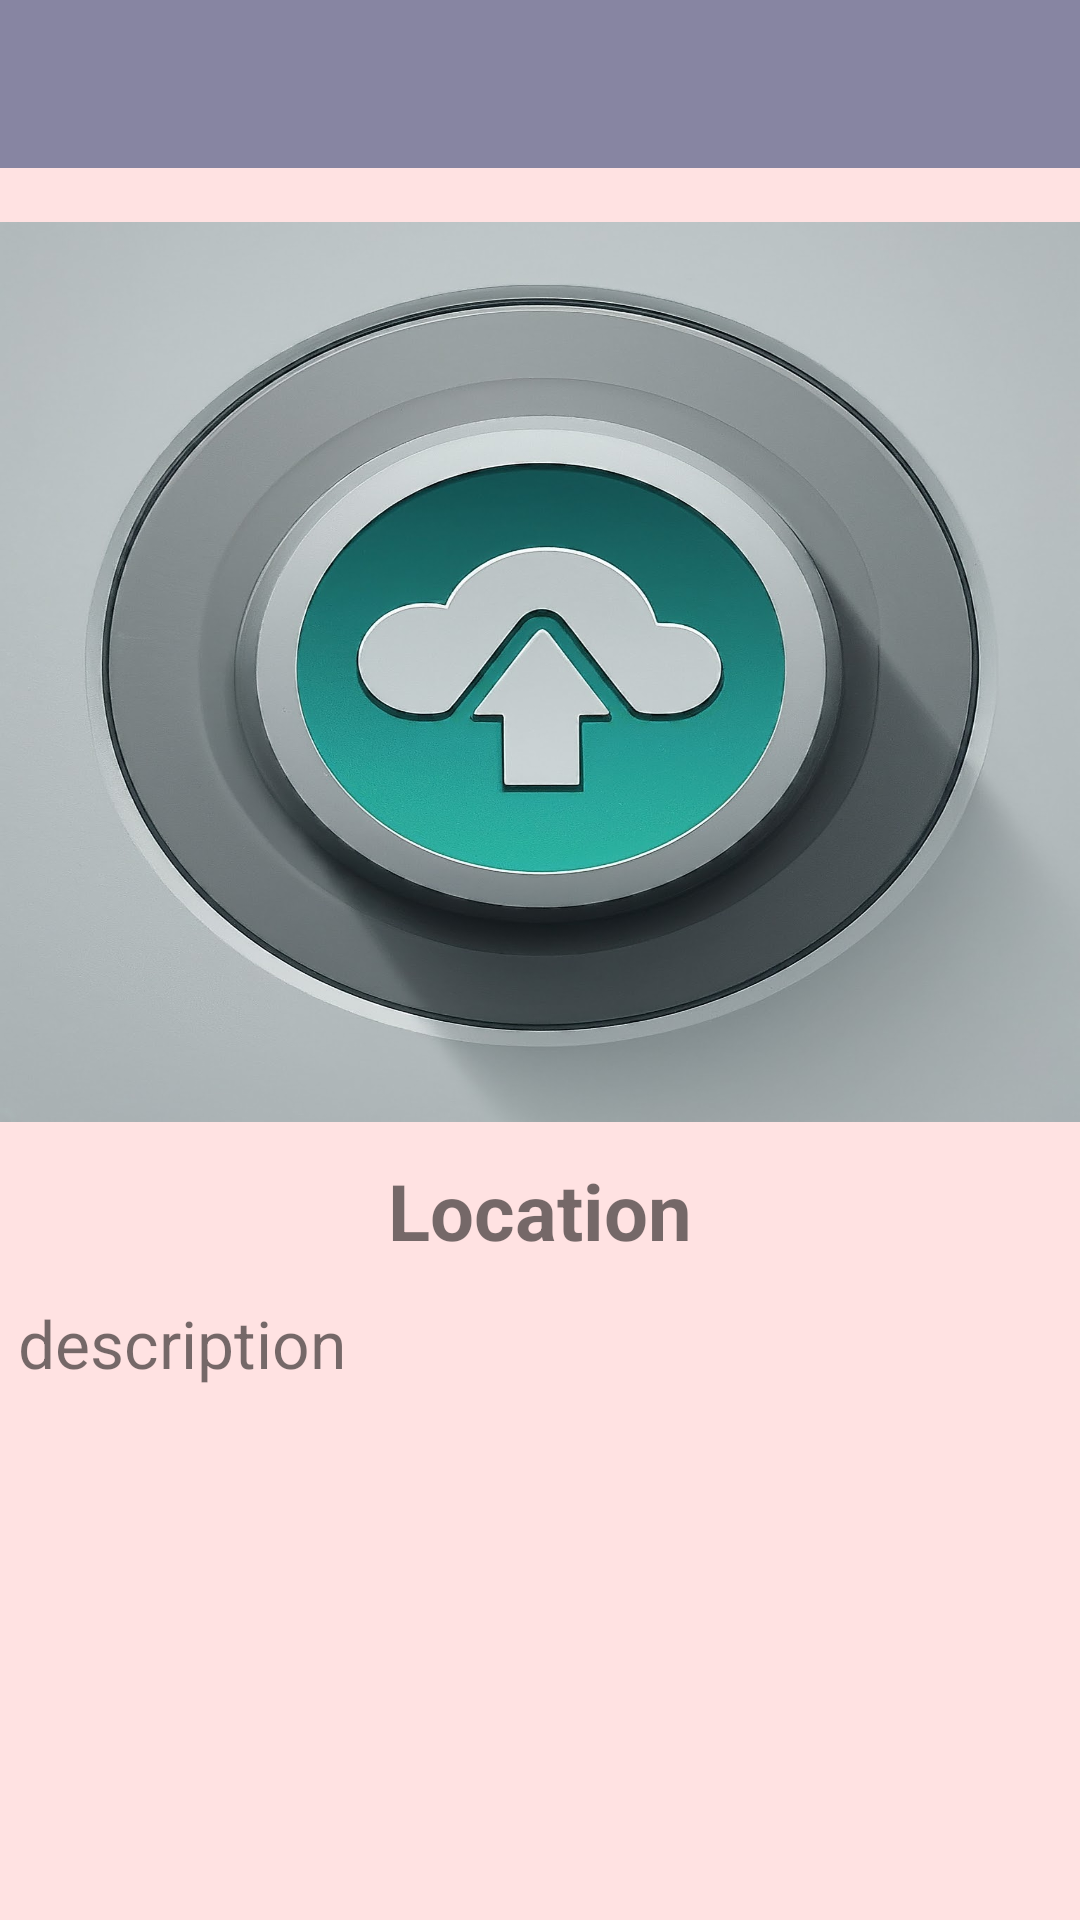

Here is an Android app screen rendered from its layout file. Give the layout XML and the strings, colors and styles it references.
<!-- AndroidManifest.xml: application theme Theme.Happyplaces -->
<!-- res/layout/activity_add_details.xml -->
<?xml version="1.0" encoding="utf-8"?>
<LinearLayout xmlns:android="http://schemas.android.com/apk/res/android"
    xmlns:app="http://schemas.android.com/apk/res-auto"
    xmlns:tools="http://schemas.android.com/tools"
    android:layout_width="match_parent"
    android:layout_height="match_parent"
    android:orientation="vertical"
    android:background="@color/peach"
    tools:context=".AddDetails">

    <androidx.appcompat.widget.Toolbar
        android:id="@+id/toolbar_add_place"
        android:layout_width="match_parent"
        android:layout_height="?android:attr/actionBarSize"
        app:layout_constraintTop_toTopOf="parent"
        app:layout_constraintLeft_toLeftOf="parent"
        app:layout_constraintRight_toRightOf="parent"
        android:background="@color/grey"
        android:layout_marginBottom="18dp"/>

    <ImageView
        android:id="@+id/details_img"
        android:layout_width="match_parent"
        android:layout_height="300dp"
        android:src="@drawable/sample_image"
        android:scaleType="fitXY"/>

    <TextView
        android:id="@+id/details_location"
        android:layout_width="match_parent"
        android:layout_height="wrap_content"
        android:gravity="center"
        android:layout_marginTop="12dp"
        android:layout_marginBottom="12dp"
        android:text="Location"
        android:textStyle="bold"
        android:textSize="26sp"/>

    <TextView
        android:id="@+id/details_desc"
        android:layout_width="match_parent"
        android:layout_height="wrap_content"
        android:text="description"
        android:layout_marginLeft="6dp"
        android:layout_marginRight="6dp"
        android:textSize="22sp"/>


</LinearLayout>
<!-- resources referenced by this layout -->
<resources>
  <color name="grey">#8785A2</color>
  <color name="peach">#FFE2E2</color>
  <!-- drawable sample_image: jpeg bitmap (drawable, 156957 bytes) -->
  <style name="Theme.Happyplaces" parent="Theme.MaterialComponents.DayNight.NoActionBar" />
</resources>
